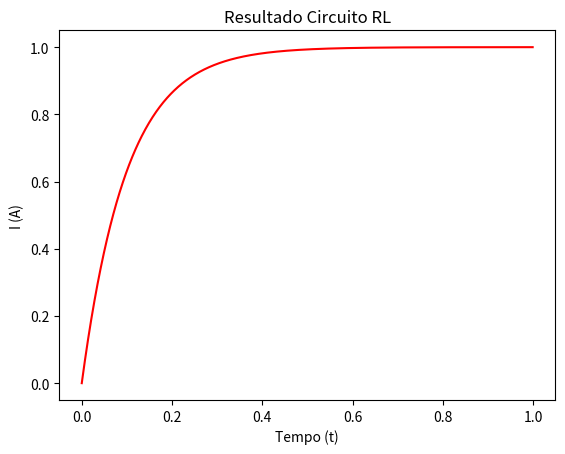

The script that saved this image:
#Importing Modules
import numpy as np
import matplotlib.pyplot as plt
import math


#Variables
result2 = [] #Container to hold the result
theta2 = np.arange(0, 1, 0.001) #Time sample (0 to 1, 0.001 increment)

r = 1 #Resistor value - 1 ohm
l = 100e-3 #Inductor value - 100 mA
left = 1/r #Left side of equation
rl = (-r)/l #Exponent calculation

#Calculate values for t
for t in (theta2):

    equation = left * (1 - np.exp((rl) * t)) #Calculation

    result2.append(equation) #Add value to container

#Plot figure
plt.figure()
plt.plot(theta2, result2, "r") #plt(x,y)
plt.title("Resultado Circuito RL")
plt.xlabel("Tempo (t)")
plt.ylabel("I (A)")
plt.show()
